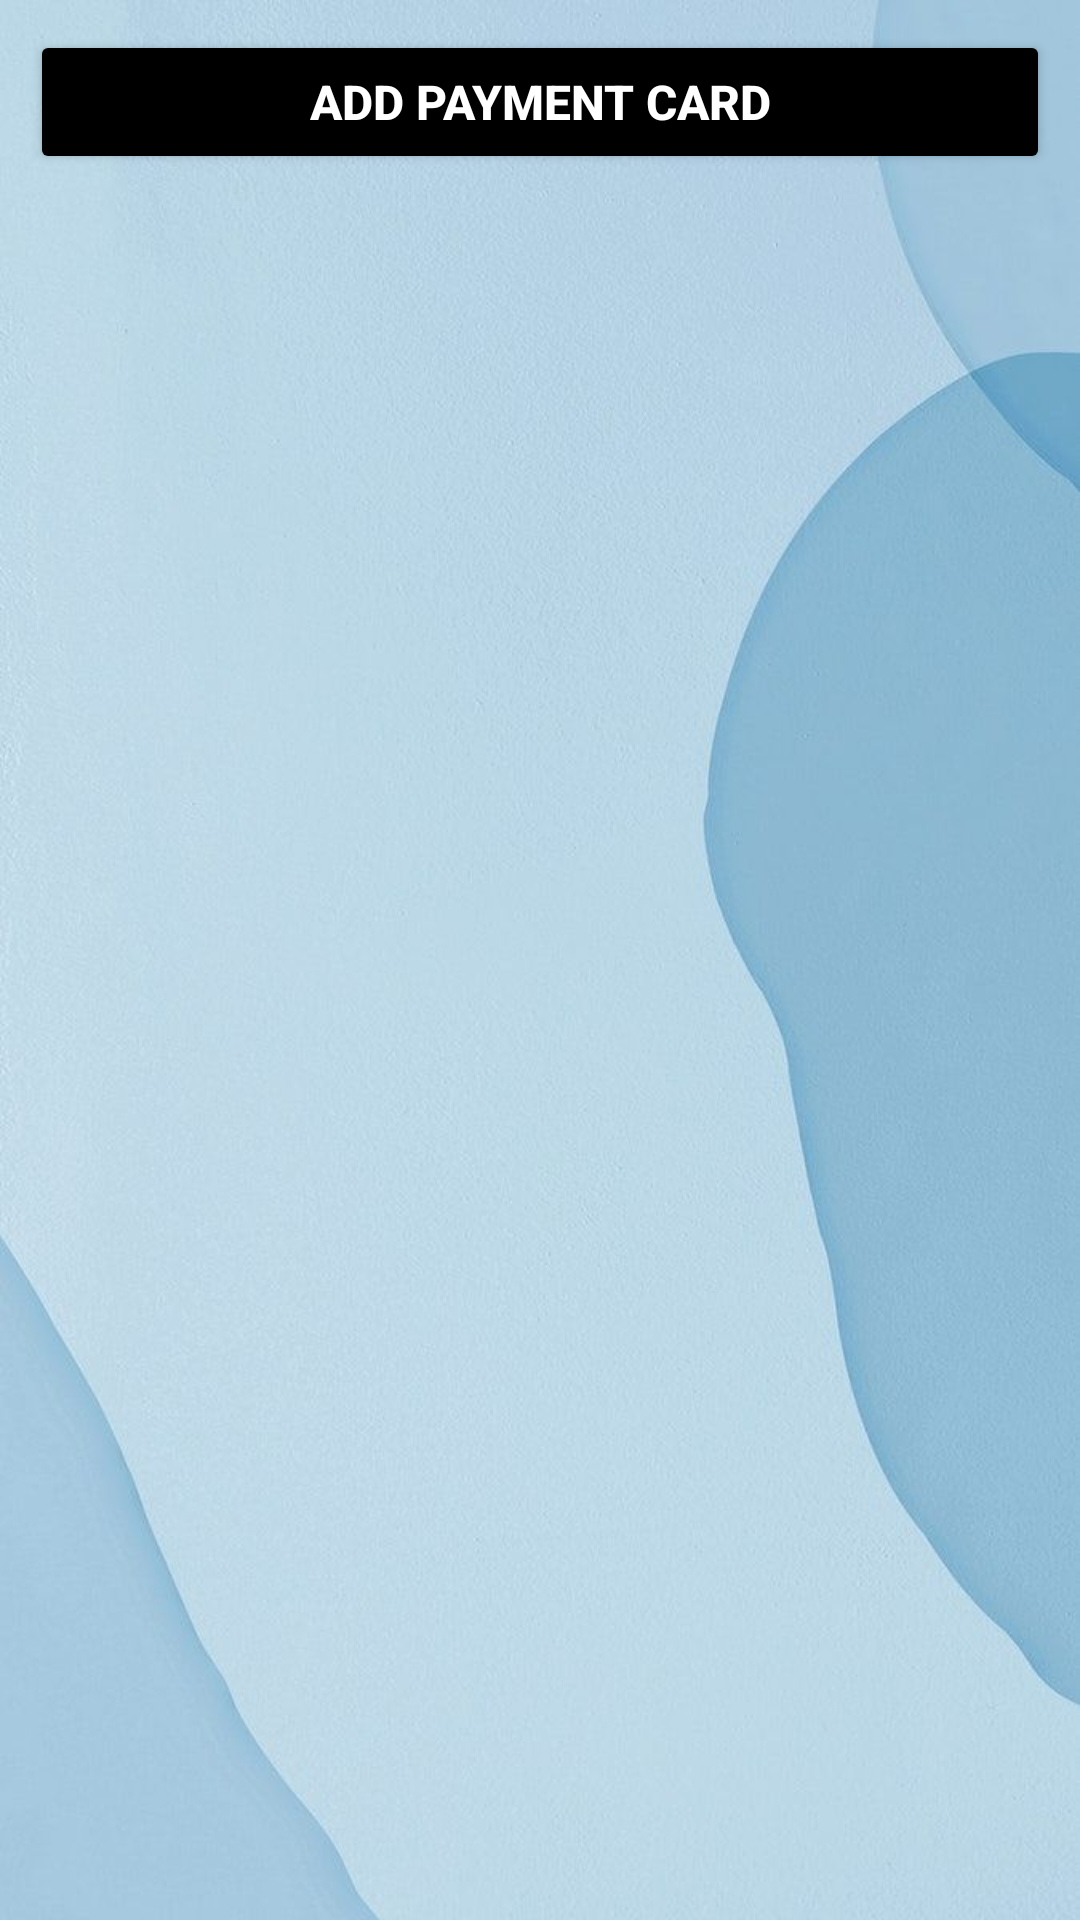

Layout XML and referenced resources for this Android screen:
<!-- AndroidManifest.xml: application theme Theme.DressHub -->
<!-- res/layout/activity_customer_account_card.xml -->
<?xml version="1.0" encoding="utf-8"?>
<LinearLayout xmlns:android="http://schemas.android.com/apk/res/android"
    xmlns:app="http://schemas.android.com/apk/res-auto"
    xmlns:tools="http://schemas.android.com/tools"
    android:layout_width="match_parent"
    android:layout_height="match_parent"
    android:background="@drawable/background"
    android:orientation="vertical"
    tools:context=".CustomerAccountCard">

    <Button
        android:id="@+id/addcard"
        android:layout_width="match_parent"
        android:layout_height="wrap_content"
        android:layout_margin="10dp"
        android:text="Add Payment Card"
        android:textSize="16sp"
        android:textStyle="bold"
        android:textColor="#FFFFFF"
        app:backgroundTint="@color/black"
        app:cornerRadius="20dp" />

    <ListView
        android:id="@+id/listview"
        android:layout_width="match_parent"
        android:layout_height="match_parent" />
</LinearLayout>
<!-- resources referenced by this layout -->
<resources>
  <!-- drawable background: jpeg bitmap (drawable, 46891 bytes) -->
  <style name="Theme.DressHub" parent="Theme.MaterialComponents.Light.NoActionBar">
          
          <item name="colorPrimary">@color/purple_500</item>
          <item name="colorPrimaryVariant">@color/purple_700</item>
          <item name="colorOnPrimary">@color/white</item>
          
          <item name="colorSecondary">@color/teal_200</item>
          <item name="colorSecondaryVariant">@color/teal_700</item>
          <item name="colorOnSecondary">@color/black</item>
          
          <item name="android:statusBarColor" tools:targetApi="l">?attr/colorPrimaryVariant</item>
          
      </style>
  <!-- not gathered from this repository: default colours our renderer supplied (Android Studio template values) -->
  <color name="purple_500">#FF6200EE</color>
  <color name="purple_700">#FF3700B3</color>
  <color name="teal_200">#FF03DAC5</color>
  <color name="teal_700">#FF018786</color>
  <color name="black">#FF000000</color>
  <color name="white">#FFFFFFFF</color>
</resources>
